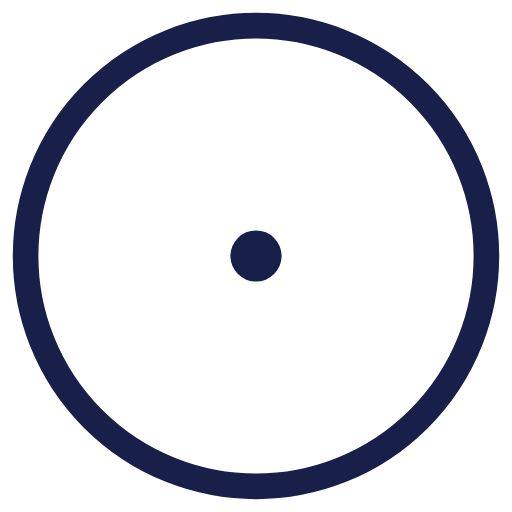
t = 0.00 s
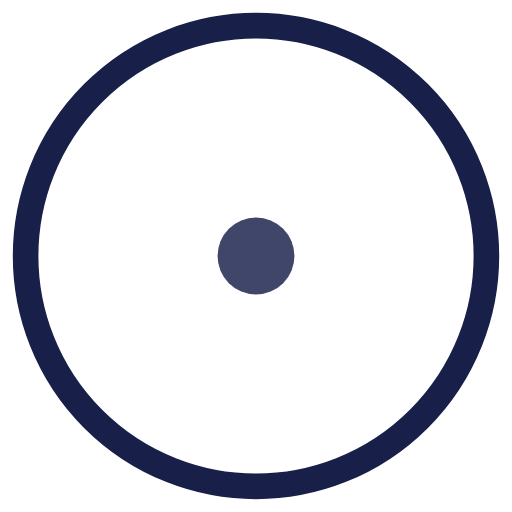
t = 0.19 s
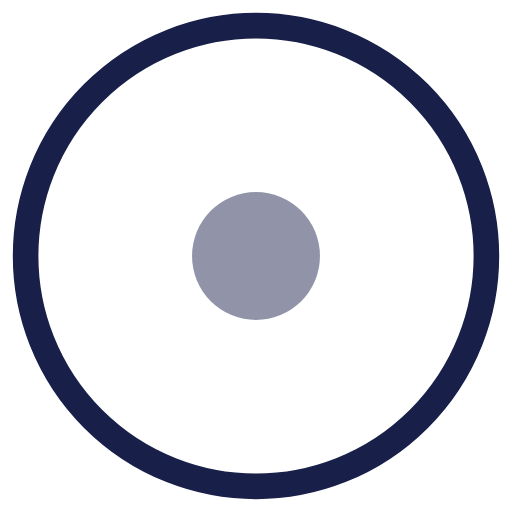
t = 0.56 s
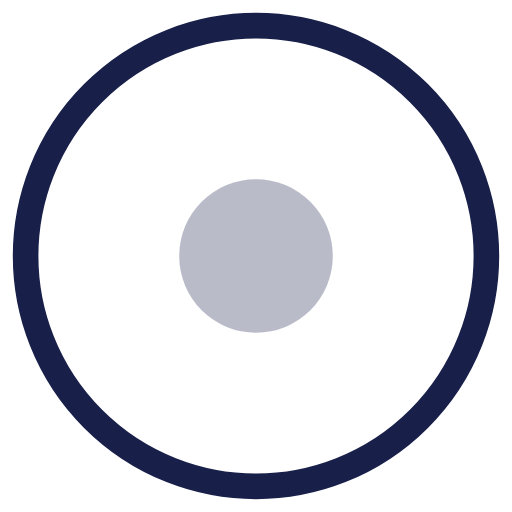
t = 0.75 s
t = 0.94 s: frame unchanged from t = 0.56 s, image omitted
t = 1.31 s: frame unchanged from t = 0.19 s, image omitted

The animated SVG that drew these frames (rendered in a browser with its animation timeline set to each time). Animation: 2 SMIL elements (animate=2); one cycle of 1.50 s, repeats indefinitely.

<svg width="40" height="40" viewBox="0 0 40 40" xmlns="http://www.w3.org/2000/svg">
  <circle cx="20" cy="20" r="18" fill="none" stroke="#181F49" stroke-width="2"/>
  <circle cx="20" cy="20" r="2" fill="#181F49">
    <animate attributeName="r" values="2;6;2" dur="1.5s" repeatCount="indefinite"/>
    <animate attributeName="opacity" values="1;0.3;1" dur="1.5s" repeatCount="indefinite"/>
  </circle>
</svg>
